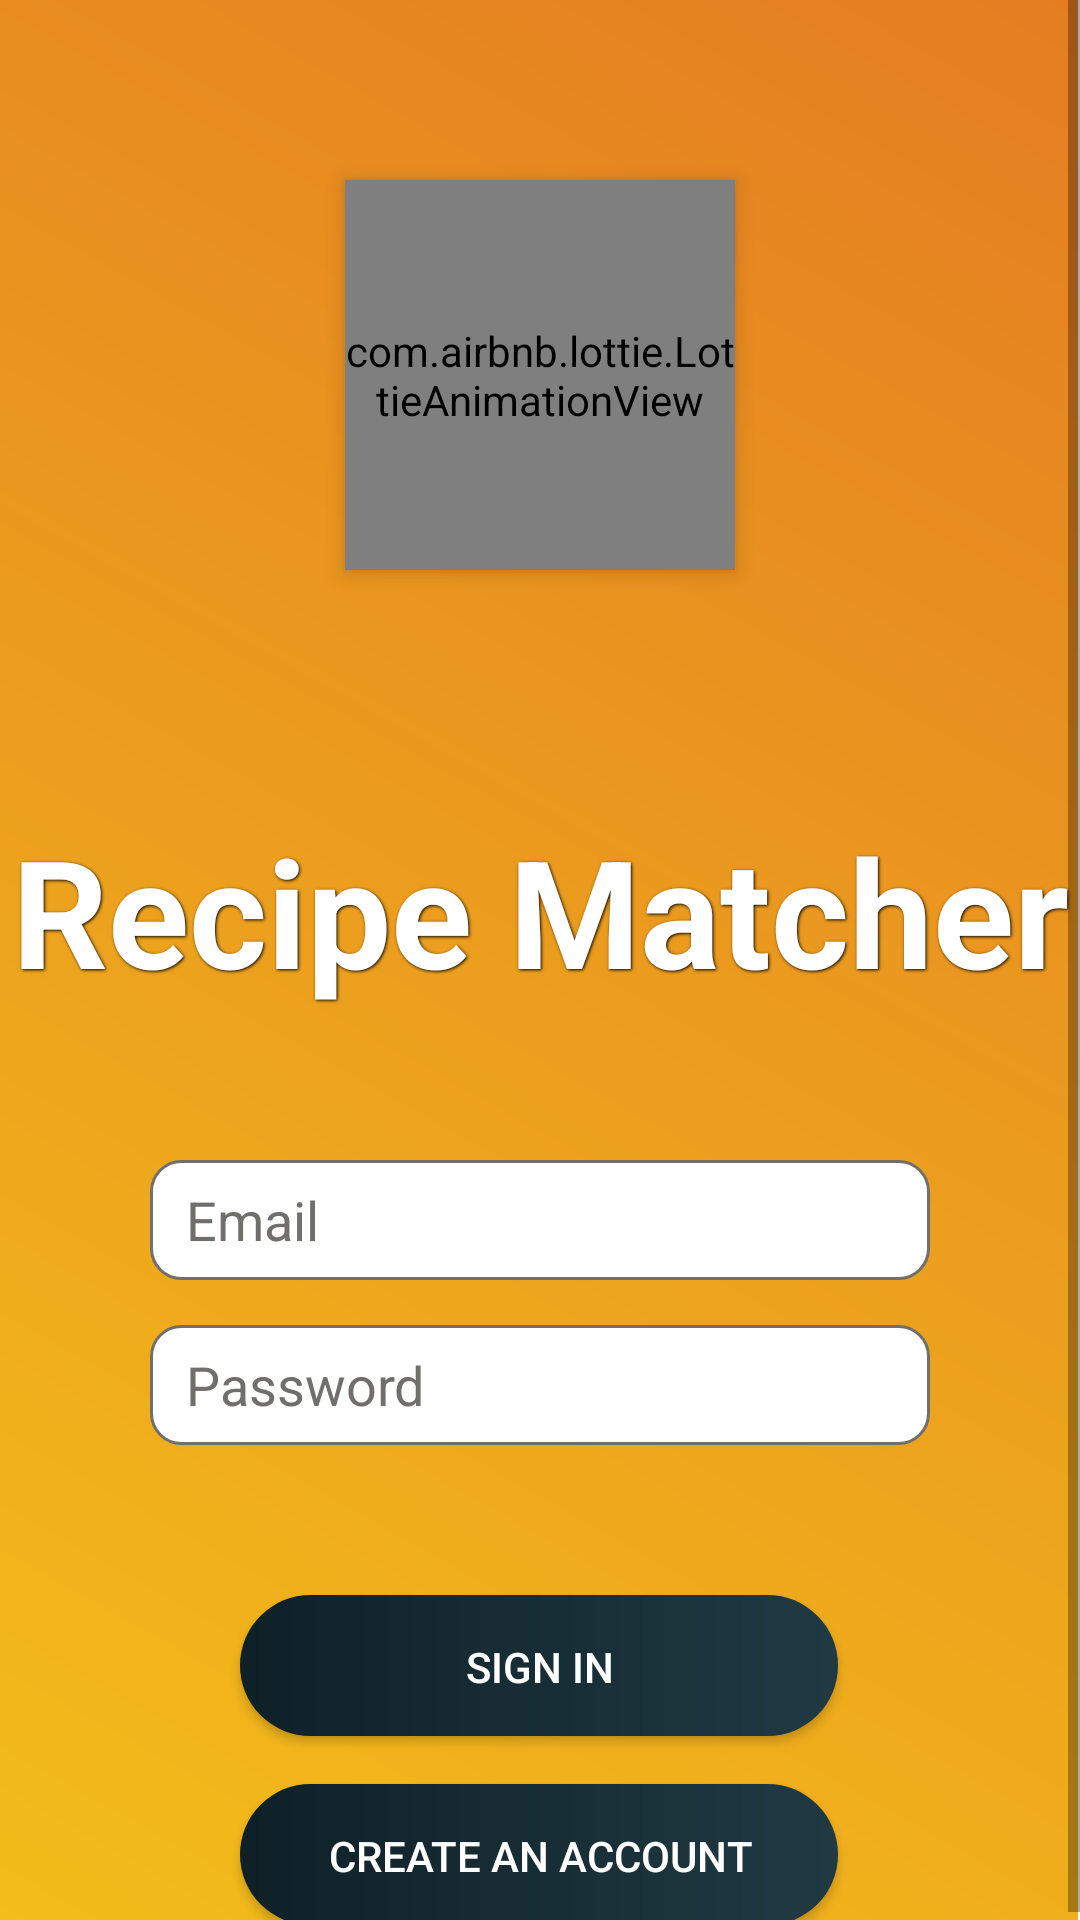

Android layout source for this screen:
<!-- AndroidManifest.xml: application theme Theme.RecipeMatcher -->
<!-- res/layout/activity_landing.xml -->
<?xml version="1.0" encoding="utf-8"?>
<ScrollView
    xmlns:android="http://schemas.android.com/apk/res/android"
    xmlns:app="http://schemas.android.com/apk/res-auto"
    xmlns:tools="http://schemas.android.com/tools"
    android:layout_width="match_parent"
    android:layout_height="match_parent"
    android:scaleType="centerCrop"
    android:fillViewport="true"
    tools:context=".LandingActivity">

    <LinearLayout
        android:layout_width="match_parent"
        android:layout_height="wrap_content"
        android:background="@drawable/pagebackground"
        android:orientation="vertical">

        <com.airbnb.lottie.LottieAnimationView
            android:layout_width="130dp"
            android:layout_height="130dp"
            android:elevation="4dp"
            app:lottie_rawRes="@raw/food_logo"
            android:layout_marginTop="60dp"
            android:layout_gravity="center"
            app:lottie_autoPlay="true"
            app:lottie_loop="true"/>

        <TextView
            android:id="@+id/textView"
            android:layout_width="match_parent"
            android:layout_height="wrap_content"
            android:layout_marginTop="80dp"
            android:shadowColor="@color/black"
            android:shadowDx="1"
            android:shadowDy="1"
            android:shadowRadius="2"
            android:text="@string/app_name"
            android:textAlignment="center"
            android:textColor="@color/white"
            android:textSize="50sp"
            android:textStyle="bold"
            app:layout_constraintEnd_toEndOf="parent"
            app:layout_constraintStart_toStartOf="parent"
            app:layout_constraintTop_toTopOf="parent" />

        <LinearLayout
            android:layout_width="match_parent"
            android:layout_height="wrap_content"
            android:orientation="vertical">

            <EditText
                android:id="@+id/editEmail"
                android:layout_width="match_parent"
                android:layout_height="40dp"
                android:layout_marginStart="50dp"
                android:layout_marginTop="50dp"
                android:layout_marginEnd="50dp"
                android:autofillHints=""
                android:background="@drawable/custom_input_field"
                android:drawableStart="@drawable/ic_email"
                android:drawablePadding="10dp"
                android:ems="10"
                android:hint="@string/email_hint"
                android:inputType="textEmailAddress"
                android:paddingStart="12dp"
                android:paddingEnd="12dp"
                android:textColor="@color/dark_grey"
                android:textColorHint="@color/dark_grey" />

            <EditText
                android:id="@+id/editPassword"
                android:layout_width="match_parent"
                android:layout_height="40dp"
                android:layout_marginStart="50dp"
                android:layout_marginTop="15dp"
                android:layout_marginEnd="50dp"
                android:autofillHints=""
                android:ems="10"
                android:hint="@string/password_hint"
                android:drawableStart="@drawable/ic_lock"
                android:drawablePadding="10dp"
                android:paddingStart="12dp"
                android:paddingEnd="12dp"
                android:background="@drawable/custom_input_field"
                android:inputType="textPassword"
                android:textColor="@color/dark_grey"
                android:textColorHint="@color/dark_grey"/>

            <Button
                android:id="@+id/btnLogin"
                android:layout_width="match_parent"
                android:layout_height="wrap_content"
                android:layout_marginStart="80dp"
                android:layout_marginTop="50dp"
                android:layout_marginEnd="80dp"
                android:background="@drawable/custom_button"
                android:text="@string/login_text"
                android:textColor="@color/white"/>

            <Button
                android:id="@+id/create_account_button"
                android:layout_width="match_parent"
                android:layout_height="wrap_content"
                android:layout_marginStart="80dp"
                android:layout_marginTop="15dp"
                android:layout_marginEnd="80dp"
                android:background="@drawable/custom_button"
                android:onClick="onCreateAccountClick"
                android:text="@string/create_account_text"
                app:layout_constraintEnd_toEndOf="parent"
                android:textColor="@color/white" />

        </LinearLayout>

        <ProgressBar
            android:id="@+id/progressBar"
            android:layout_width="30dp"
            android:layout_height="30dp"
            android:layout_gravity="center|bottom"
            android:layout_marginBottom="20dp"
            android:visibility="gone" />


    </LinearLayout>

</ScrollView>
<!-- resources referenced by this layout -->
<resources>
  <color name="black">#FF000000</color>
  <color name="dark_grey">#706F6E</color>
  <color name="white">#FFFFFFFF</color>
  <!-- drawable custom_button (drawable-v24) -->
  <?xml version="1.0" encoding="utf-8"?>
  <layer-list xmlns:android="http://schemas.android.com/apk/res/android">
      <item android:bottom="1dp" android:right="0.8dp">
          <shape>
              <gradient
                  android:startColor="#0F2027"
                  android:endColor="#203A43"
                  android:type="linear"/>
              <corners android:radius="50dp" />
          </shape>
      </item>
  </layer-list>
  <!-- drawable custom_input_field (drawable) -->
  <?xml version="1.0" encoding="utf-8"?>
  <selector xmlns:android="http://schemas.android.com/apk/res/android">
  
      <item android:state_enabled="true" android:state_focused="true">
          <shape android:shape="rectangle">
              <solid android:color="@color/white"/>
              <corners android:radius="10dp"/>
              <stroke android:color="@color/teal_200" android:width="1dp"/>
          </shape>
      </item>
  
      <item android:state_enabled="true">
          <shape android:shape="rectangle">
              <corners android:radius="10dp"/>
              <solid android:color="@color/white"/>
              <stroke android:color="@color/dark_grey" android:width="1dp"/>
          </shape>
      </item>
  
  </selector>
  <!-- drawable pagebackground (drawable-v24) -->
  <?xml version="1.0" encoding="utf-8"?>
  <layer-list xmlns:android="http://schemas.android.com/apk/res/android">
  
      <item android:bottom="1dp" android:right="0.8dp">
          <shape>
              <gradient
                  android:startColor="#F3BD1A"
                  android:endColor="#E47D22"
                  android:angle="45"
                  android:type="linear" />
          </shape>
      </item>
  </layer-list>
  <string name="app_name">Recipe Matcher</string>
  <string name="create_account_text">Create An Account</string>
  <string name="email_hint">Email </string>
  <string name="login_text">Sign In</string>
  <string name="password_hint">Password</string>
  <style name="Theme.RecipeMatcher" parent="Theme.AppCompat.Light.NoActionBar">
          
          <item name="colorPrimary">@color/orange</item>
          <item name="colorPrimaryVariant">@color/orange</item>
          <item name="colorOnPrimary">@color/white</item>
          
          <item name="colorSecondary">@color/teal_200</item>
          <item name="colorSecondaryVariant">@color/teal_700</item>
          <item name="colorOnSecondary">@color/black</item>
          
          <item name="android:statusBarColor" tools:targetApi="l">?attr/colorPrimaryVariant</item>
          
      </style>
  <color name="teal_200">#FF03DAC5</color>
  <color name="orange">#F1A409</color>
  <color name="teal_700">#FF018786</color>
</resources>
